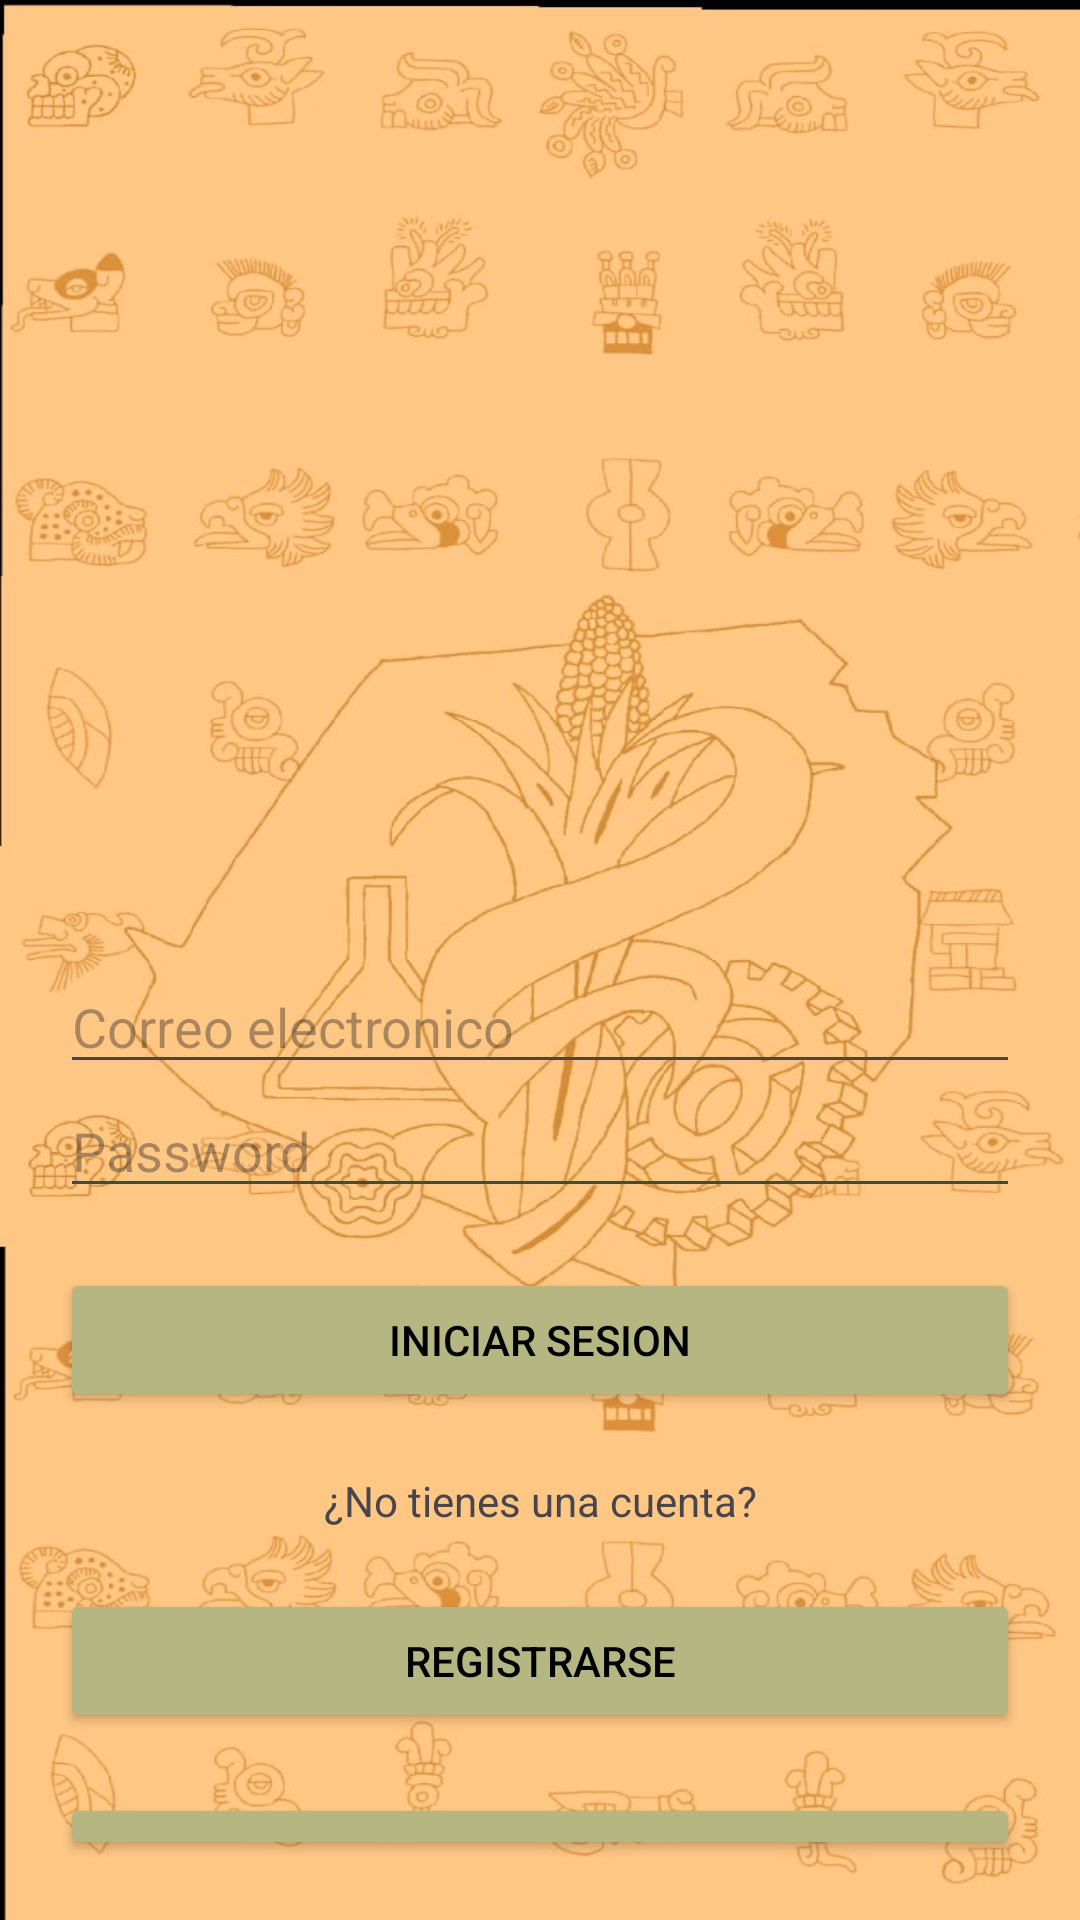

Here is an Android app screen rendered from its layout file. Give the layout XML and the strings, colors and styles it references.
<!-- AndroidManifest.xml: application theme Theme.Tabs -->
<!-- res/layout/activity_main2.xml -->
<?xml version="1.0" encoding="utf-8"?>
<LinearLayout xmlns:android="http://schemas.android.com/apk/res/android"
    xmlns:app="http://schemas.android.com/apk/res-auto"
    xmlns:tools="http://schemas.android.com/tools"
    android:id="@+id/main"
    android:layout_width="match_parent"
    android:layout_height="match_parent"
    android:orientation="vertical"
    tools:context=".MainActivity2"
    android:background="@drawable/fondo1"
    android:padding="20dp">

    <ImageView
        android:id="@+id/imageView2"
        android:layout_width="match_parent"
        android:layout_height="300dp" />


    <EditText
        android:id="@+id/editTextemail"
        android:layout_width="match_parent"
        android:layout_height="wrap_content"
        android:hint="Correo electronico"/>

    <EditText
        android:id="@+id/editTextpassword"
        android:layout_width="match_parent"
        android:layout_height="wrap_content"
        android:hint="Password"
        android:inputType="textPassword"/>

    <Button
        android:id="@+id/btnIniciarSesion"
        android:layout_width="match_parent"
        android:layout_height="wrap_content"
        android:backgroundTint="#b5b682"
        android:text="Iniciar Sesion"
        android:textColor="@color/black"
        android:layout_marginTop="20dp"/>
    <TextView
        android:id="@+id/textview"
        android:layout_width="match_parent"
        android:layout_height="wrap_content"
        android:text="¿No tienes una cuenta?"
        android:layout_marginTop="20dp"
        android:textAlignment="center"/>

    <Button
        android:id="@+id/btnCrearDatos"
        android:layout_width="match_parent"
        android:layout_height="wrap_content"
        android:backgroundTint="#b5b682"
        android:text="Registrarse"
        android:textColor="@color/black"
        android:layout_marginTop="20dp"
        />

    <Button
        android:id="@+id/btnSinConexion"
        android:layout_width="match_parent"
        android:layout_height="wrap_content"
        android:backgroundTint="#b5b682"
        android:text="Usar sin conexión"
        android:textColor="@color/black"
        android:layout_marginTop="20dp"/>

</LinearLayout>
<!-- resources referenced by this layout -->
<resources>
  <color name="black">#FF000000</color>
  <!-- drawable fondo1: jpg bitmap (drawable, 86353 bytes) -->
  <style name="Theme.Tabs" parent="Theme.MaterialComponents.DayNight.DarkActionBar">
          
          <item name="colorPrimary">@color/purple_500</item>
          <item name="colorPrimaryVariant">@color/purple_700</item>
          <item name="colorOnPrimary">@color/white</item>
          
          <item name="colorSecondary">@color/teal_200</item>
          <item name="colorSecondaryVariant">@color/teal_700</item>
          <item name="colorOnSecondary">@color/black</item>
          
          <item name="android:statusBarColor">?attr/colorPrimaryVariant</item>
          
      </style>
  <color name="purple_500">#FF6200EE</color>
  <color name="purple_700">#FF3700B3</color>
  <color name="white">#FFFFFFFF</color>
  <color name="teal_200">#FF03DAC5</color>
  <color name="teal_700">#FF018786</color>
</resources>
